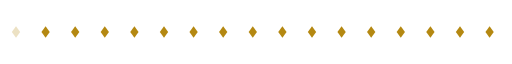
t = 0.00 s
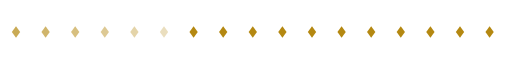
t = 0.74 s
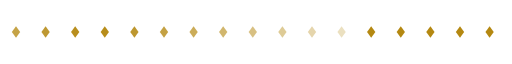
t = 1.56 s
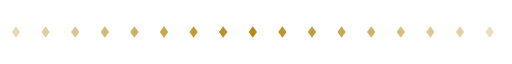
t = 2.30 s
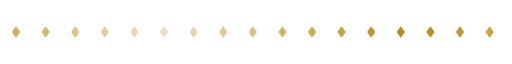
t = 3.08 s
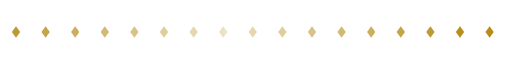
t = 3.38 s

The animated SVG that drew these frames (rendered in a browser with its animation timeline set to each time). Animation: 17 SMIL elements (animate=17); one cycle of 4.64 s, repeats indefinitely.

<svg xmlns="http://www.w3.org/2000/svg" viewBox="0 0 320 24" width="320" height="24" fill="none"><defs><linearGradient id="orb" x1="0.3" y1="0.2" x2="0.8" y2="0.9"><stop offset="0" stop-color="#FFFFFF"/><stop offset="0.4" stop-color="#BFD8FF"/><stop offset="1" stop-color="#FF2EA6"/></linearGradient><linearGradient id="gold" x1="0" y1="0" x2="0" y2="1"><stop offset="0" stop-color="#FFF1B0"/><stop offset="0.5" stop-color="#D4AF37"/><stop offset="1" stop-color="#8A6A12"/></linearGradient></defs><g transform="translate(10,12)"><g><animate attributeName="opacity" values=".25;1;.25" dur="2.4s" begin="0s" repeatCount="indefinite"/><path d="M0 -3.6L2.6 0L0 3.6L-2.6 0Z" fill="#B48811"/></g></g><g transform="translate(28.5,12)"><g><animate attributeName="opacity" values=".25;1;.25" dur="2.4s" begin="0.14s" repeatCount="indefinite"/><path d="M0 -3.6L2.6 0L0 3.6L-2.6 0Z" fill="#B48811"/></g></g><g transform="translate(47,12)"><g><animate attributeName="opacity" values=".25;1;.25" dur="2.4s" begin="0.28s" repeatCount="indefinite"/><path d="M0 -3.6L2.6 0L0 3.6L-2.6 0Z" fill="#B48811"/></g></g><g transform="translate(65.5,12)"><g><animate attributeName="opacity" values=".25;1;.25" dur="2.4s" begin="0.42s" repeatCount="indefinite"/><path d="M0 -3.6L2.6 0L0 3.6L-2.6 0Z" fill="#B48811"/></g></g><g transform="translate(84,12)"><g><animate attributeName="opacity" values=".25;1;.25" dur="2.4s" begin="0.56s" repeatCount="indefinite"/><path d="M0 -3.6L2.6 0L0 3.6L-2.6 0Z" fill="#B48811"/></g></g><g transform="translate(102.5,12)"><g><animate attributeName="opacity" values=".25;1;.25" dur="2.4s" begin="0.7s" repeatCount="indefinite"/><path d="M0 -3.6L2.6 0L0 3.6L-2.6 0Z" fill="#B48811"/></g></g><g transform="translate(121,12)"><g><animate attributeName="opacity" values=".25;1;.25" dur="2.4s" begin="0.84s" repeatCount="indefinite"/><path d="M0 -3.6L2.6 0L0 3.6L-2.6 0Z" fill="#B48811"/></g></g><g transform="translate(139.5,12)"><g><animate attributeName="opacity" values=".25;1;.25" dur="2.4s" begin="0.98s" repeatCount="indefinite"/><path d="M0 -3.6L2.6 0L0 3.6L-2.6 0Z" fill="#B48811"/></g></g><g transform="translate(158,12)"><g><animate attributeName="opacity" values=".25;1;.25" dur="2.4s" begin="1.12s" repeatCount="indefinite"/><path d="M0 -3.6L2.6 0L0 3.6L-2.6 0Z" fill="#B48811"/></g></g><g transform="translate(176.5,12)"><g><animate attributeName="opacity" values=".25;1;.25" dur="2.4s" begin="1.26s" repeatCount="indefinite"/><path d="M0 -3.6L2.6 0L0 3.6L-2.6 0Z" fill="#B48811"/></g></g><g transform="translate(195,12)"><g><animate attributeName="opacity" values=".25;1;.25" dur="2.4s" begin="1.4s" repeatCount="indefinite"/><path d="M0 -3.6L2.6 0L0 3.6L-2.6 0Z" fill="#B48811"/></g></g><g transform="translate(213.5,12)"><g><animate attributeName="opacity" values=".25;1;.25" dur="2.4s" begin="1.54s" repeatCount="indefinite"/><path d="M0 -3.6L2.6 0L0 3.6L-2.6 0Z" fill="#B48811"/></g></g><g transform="translate(232,12)"><g><animate attributeName="opacity" values=".25;1;.25" dur="2.4s" begin="1.68s" repeatCount="indefinite"/><path d="M0 -3.6L2.6 0L0 3.6L-2.6 0Z" fill="#B48811"/></g></g><g transform="translate(250.5,12)"><g><animate attributeName="opacity" values=".25;1;.25" dur="2.4s" begin="1.82s" repeatCount="indefinite"/><path d="M0 -3.6L2.6 0L0 3.6L-2.6 0Z" fill="#B48811"/></g></g><g transform="translate(269,12)"><g><animate attributeName="opacity" values=".25;1;.25" dur="2.4s" begin="1.96s" repeatCount="indefinite"/><path d="M0 -3.6L2.6 0L0 3.6L-2.6 0Z" fill="#B48811"/></g></g><g transform="translate(287.5,12)"><g><animate attributeName="opacity" values=".25;1;.25" dur="2.4s" begin="2.1s" repeatCount="indefinite"/><path d="M0 -3.6L2.6 0L0 3.6L-2.6 0Z" fill="#B48811"/></g></g><g transform="translate(306,12)"><g><animate attributeName="opacity" values=".25;1;.25" dur="2.4s" begin="2.24s" repeatCount="indefinite"/><path d="M0 -3.6L2.6 0L0 3.6L-2.6 0Z" fill="#B48811"/></g></g></svg>
